Labelled photos from "OCT_dataset", an image-classification folder in faziya18/retina_ai. The possible labels are: AMD, CSR.

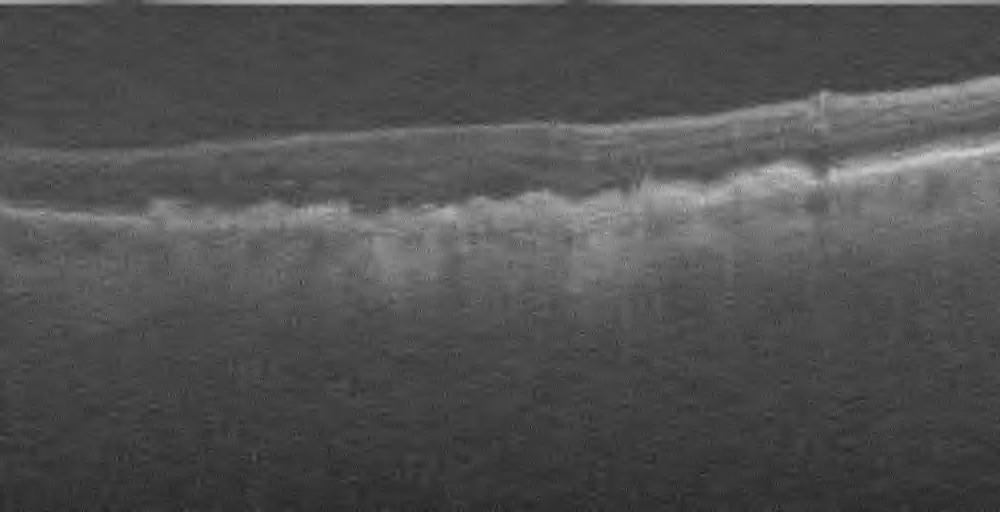
Label: AMD

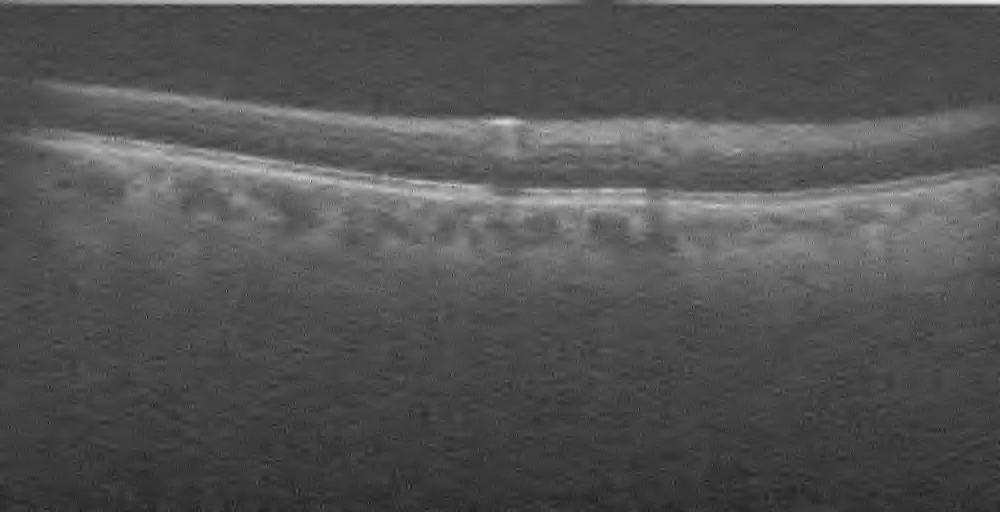
Label: AMD

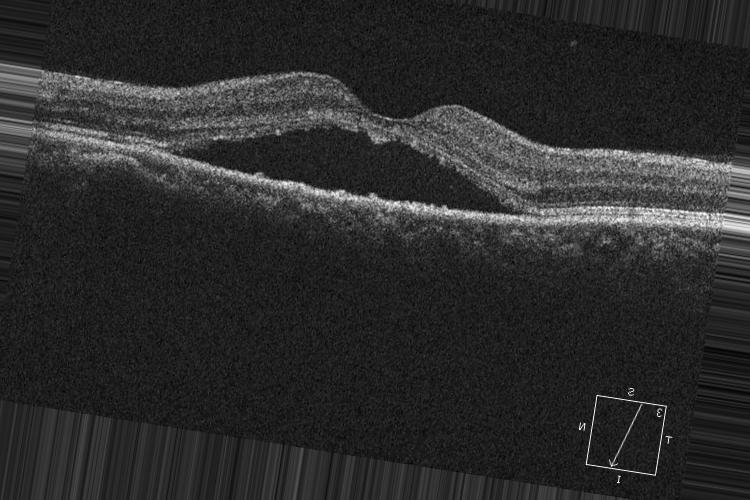
Label: CSR

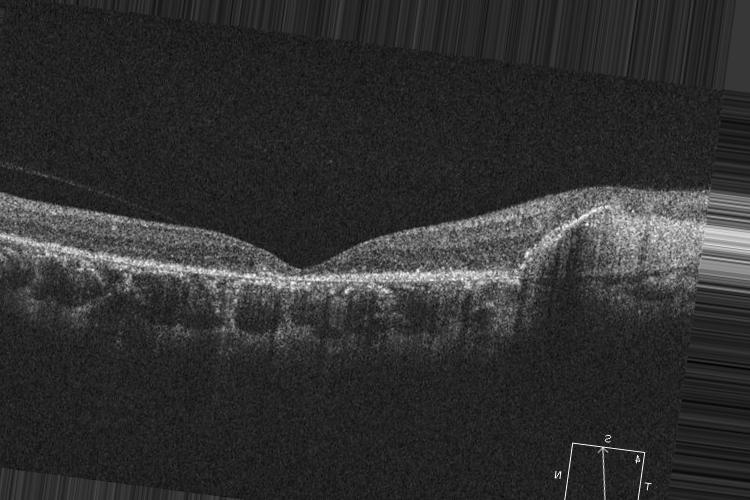
Label: CSR

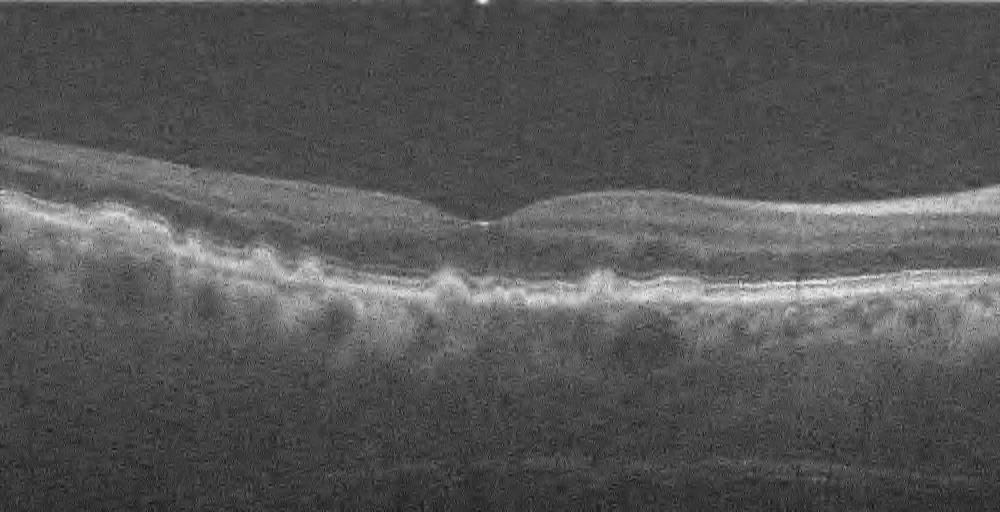
Label: AMD

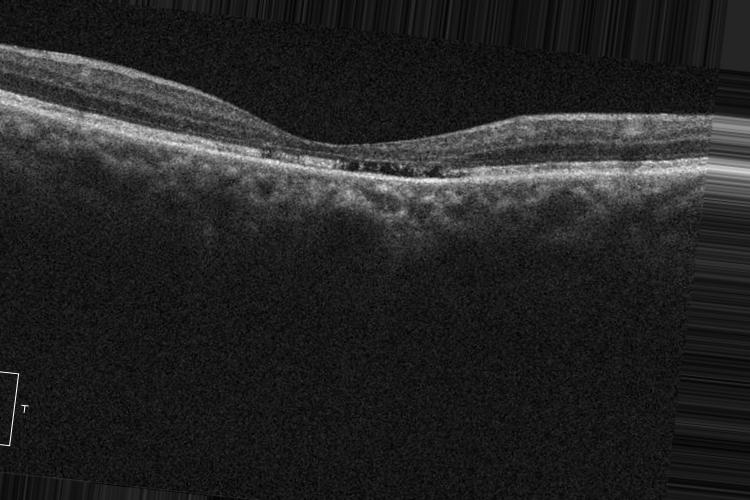
Label: CSR
